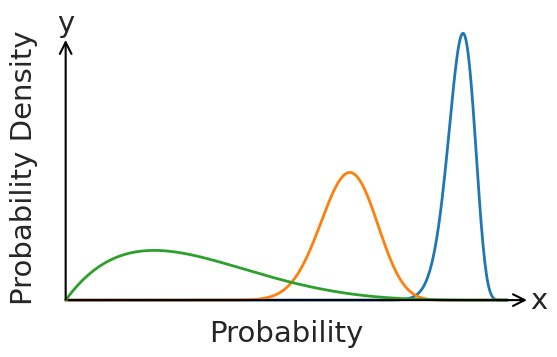

Generate this figure with matplotlib:
import numpy as np
import matplotlib.pyplot as plt
from scipy.stats import beta

# 设置绘图风格为 Nature 期刊风格
print(plt.style.available)
plt.style.use('seaborn-v0_8-whitegrid')
plt.rcParams.update({
    'font.size': 21,
    'font.family': 'Times New Roman',
    'axes.linewidth': 1.5,
    'xtick.major.width': 1.5,
    'ytick.major.width': 1.5,
    'xtick.major.size': 5,
    'ytick.major.size': 5,
    'xtick.direction': 'out',
    'ytick.direction': 'out',
    'legend.frameon': False,
    'legend.fontsize': 25,
    'legend.handlelength': 1.5,
    'legend.handletextpad': 0.5,
    'legend.columnspacing': 1.0
})

# 定义 Beta 分布的参数
params = [
    (90.0, 11.0),  # 第一组参数
    (37.0, 21.0),  # 第二组参数
    (2.0, 5.0)
]

# 生成 x 轴数据
x = np.linspace(0, 1, 500)

# 创建图形和轴
fig, ax = plt.subplots(figsize=(6, 4))

# 绘制 Beta 分布曲线
for a, b in params:
    y = beta.pdf(x, a, b)
    # ax.plot(x, y, linewidth=2, label=r'$\alpha$={}, $\beta$={}'.format(a, b))
    ax.plot(x, y, linewidth=2)

# 添加图例
ax.legend(loc='upper left')

# 添加轴标签
ax.set_xlabel('Probability')
ax.set_ylabel('Probability Density')
ax.spines['top'].set_visible(False)
ax.spines['right'].set_visible(False)
ax.spines['bottom'].set_visible(False)
ax.spines['left'].set_visible(False)
ax.set_xticks([])  # 隐藏 x 轴刻度
ax.set_yticks([])  # 隐藏 y 轴刻度
# # 添加标题
# ax.set_title('Beta Distribution Curves', fontsize=14, fontweight='bold')

# 显示网格
ax.grid(True, linestyle='--', alpha=0.3)

# 添加带箭头的 x 轴和 y 轴
arrow_length = 0.1  # 箭头长度
arrow_head_width = 0.5  # 箭头宽度
arrow_head_length = 0.5  # 箭头长度

# 添加 x 轴箭头
ax.annotate('', xy=(1.05, 0), xytext=(0, 0),
            arrowprops=dict(facecolor='black', arrowstyle='->',
                            lw=1.5, connectionstyle='arc3'))

# 添加 y 轴箭头
ax.annotate('', xy=(0, 13), xytext=(0, -0.1),
            arrowprops=dict(facecolor='black', arrowstyle='->',
                            lw=1.5, connectionstyle='arc3'))

# 添加 x 轴和 y 轴的标签
ax.text(1.05, 0, 'x', ha='left', va='center')
ax.text(0, 13, 'y', ha='center', va='bottom')

# 调整布局
plt.tight_layout()

# 显示图形
plt.show()
